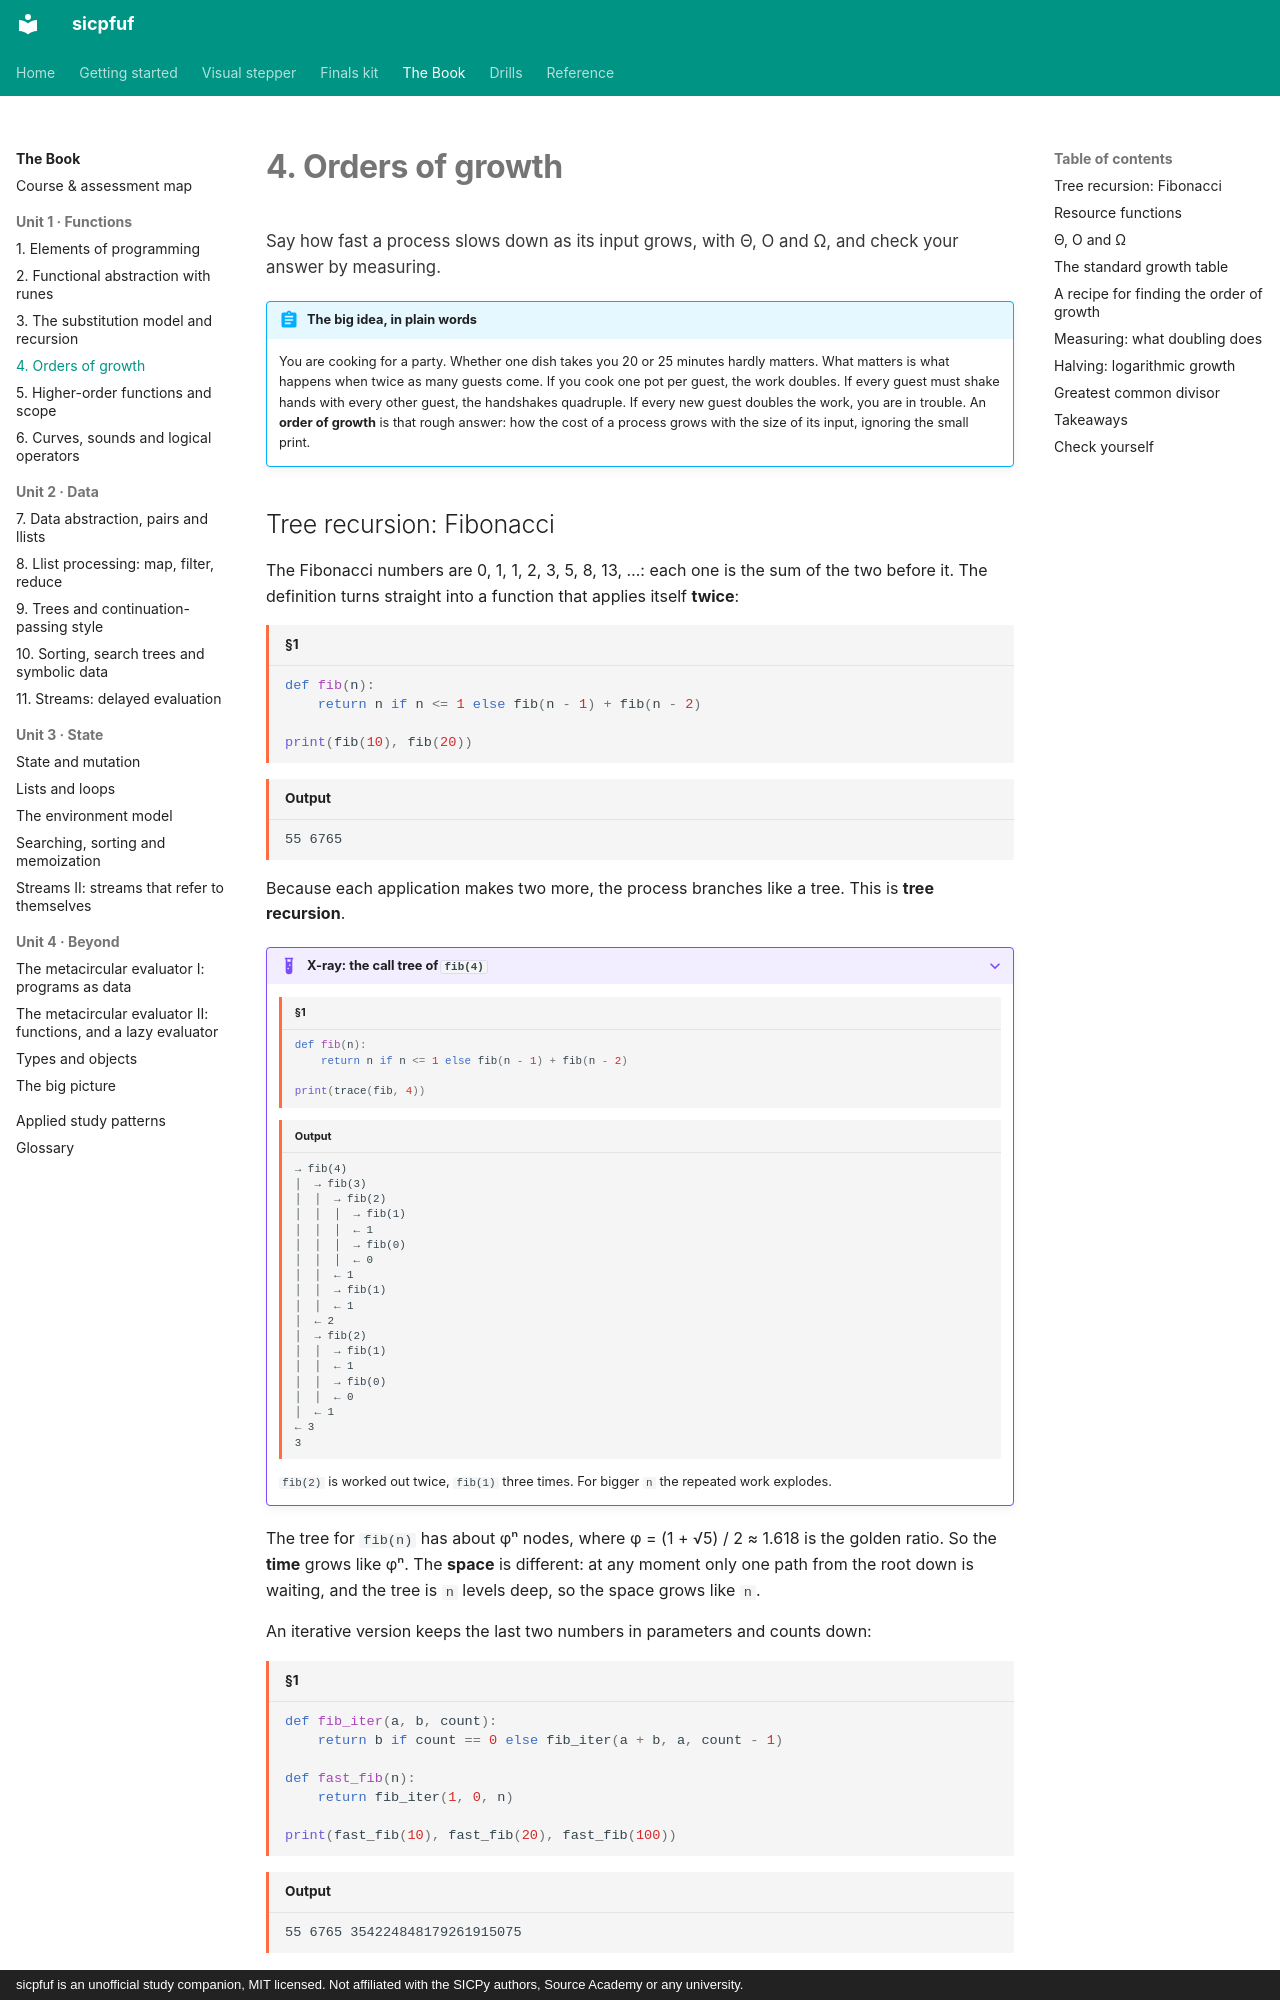

repository: Jay-Jay-Tee/sicpfuf · page: book/04-orders-of-growth/index.html · generator: mkdocs · copyright: sicpfuf is an unofficial study companion, MIT licensed. Not affiliated with the SICPy authors, Source Academy or any university.

# 4. Orders of growth

<p class="chapter-goal">Say how fast a process slows down as its input grows, with Θ, O and Ω, and check your answer by measuring.</p>

!!! abstract "The big idea, in plain words"
    You are cooking for a party. Whether one dish takes you 20 or 25 minutes hardly matters. What
    matters is what happens when twice as many guests come. If you cook one pot per guest, the work
    doubles. If every guest must shake hands with every other guest, the handshakes quadruple. If
    every new guest doubles the work, you are in trouble. An **order of growth** is that rough answer:
    how the cost of a process grows with the size of its input, ignoring the small print.

## Tree recursion: Fibonacci

The Fibonacci numbers are 0, 1, 1, 2, 3, 5, 8, 13, …: each one is the sum of the two before it. The
definition turns straight into a function that applies itself **twice**:

```python title="§1"
def fib(n):
    return n if n <= 1 else fib(n - 1) + fib(n - 2)

print(fib(10), fib(20))
```
```text title="Output"
55 6765
```

Because each application makes two more, the process branches like a tree. This is **tree
recursion**.

??? example "X-ray: the call tree of `fib(4)`"
    ```python title="§1"
    def fib(n):
        return n if n <= 1 else fib(n - 1) + fib(n - 2)

    print(trace(fib, 4))
    ```
    ```text title="Output"
    → fib(4)
    │  → fib(3)
    │  │  → fib(2)
    │  │  │  → fib(1)
    │  │  │  ← 1
    │  │  │  → fib(0)
    │  │  │  ← 0
    │  │  ← 1
    │  │  → fib(1)
    │  │  ← 1
    │  ← 2
    │  → fib(2)
    │  │  → fib(1)
    │  │  ← 1
    │  │  → fib(0)
    │  │  ← 0
    │  ← 1
    ← 3
    3
    ```
    `fib(2)` is worked out twice, `fib(1)` three times. For bigger `n` the repeated work explodes.

The tree for `fib(n)` has about φⁿ nodes, where φ = (1 + √5) / 2 ≈ 1.618 is the golden ratio. So
the **time** grows like φⁿ. The **space** is different: at any moment only one path from the root
down is waiting, and the tree is `n` levels deep, so the space grows like `n`.

An iterative version keeps the last two numbers in parameters and counts down:

```python title="§1"
def fib_iter(a, b, count):
    return b if count == 0 else fib_iter(a + b, a, count - 1)

def fast_fib(n):
    return fib_iter(1, 0, n)

print(fast_fib(10), fast_fib(20), fast_fib(100))
```
```text title="Output"
55 6765 354224848179261915075
```
